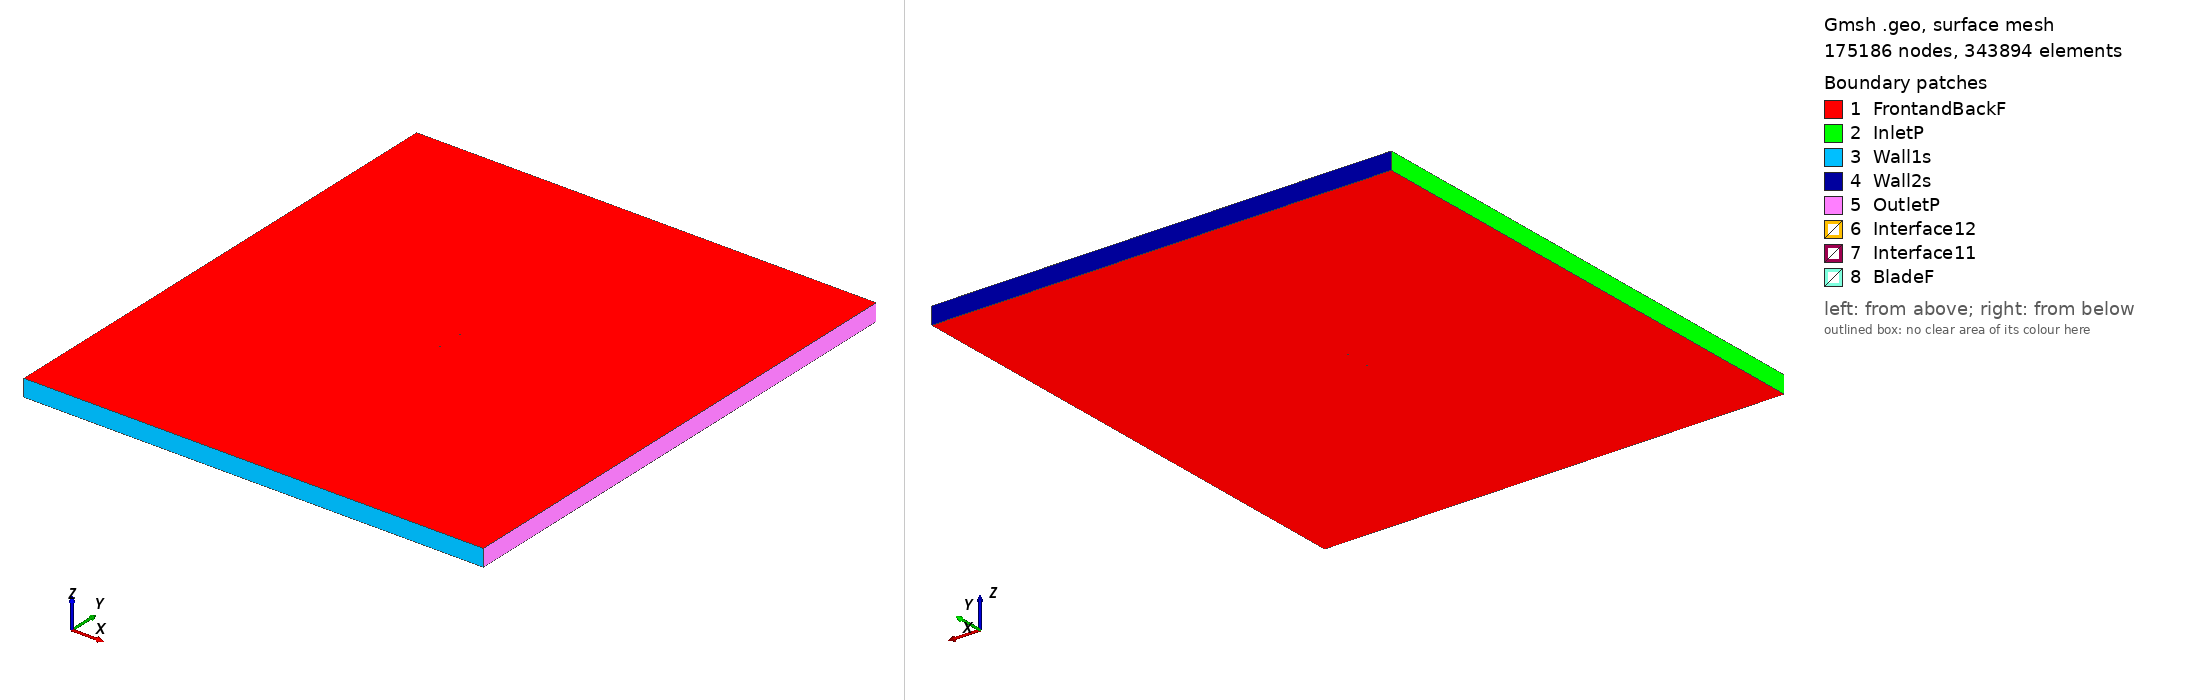

Gmsh geometry script, surface-meshed: 175186 nodes, 343894 surface elements. Boundary patches (legend numbers): 1 FrontandBackF, 2 InletP, 3 Wall1s, 4 Wall2s, 5 OutletP, 6 Interface12, 7 Interface11, 8 BladeF. Left view from above one corner, right view from below the opposite corner. Legend entries are the model's physical surfaces. The drawing asked Gmsh for element sizes between 1% and 20% of the model's largest extent; the script's own settings can give other sizes.

=== goe100_tsr2_1.8152_aoa_-0.81848.geo (drawn) ===
SetFactory("OpenCASCADE");

Point(1) = {0.074976, 0.742016, 0, 1.0};
Point(2) = {0.070903, 0.742756, 0, 1.0};
Point(3) = {0.063195, 0.743939, 0, 1.0};
Point(4) = {0.047780, 0.746092, 0, 1.0};
Point(5) = {0.032374, 0.747875, 0, 1.0};
Point(6) = {0.016985, 0.749037, 0, 1.0};
Point(7) = {0.001601, 0.749691, 0, 1.0};
Point(8) = {-0.013771, 0.750000, 0, 1.0};
Point(9) = {-0.029136, 0.749833, 0, 1.0};
Point(10) = {-0.044485, 0.749066, 0, 1.0};
Point(11) = {-0.052152, 0.748284, 0, 1.0};
Point(12) = {-0.059807, 0.746995, 0, 1.0};
Point(13) = {-0.063626, 0.745958, 0, 1.0};
Point(14) = {-0.067432, 0.744384, 0, 1.0};
Point(15) = {-0.071223, 0.742042, 0, 1.0};
Point(16) = {-0.073111, 0.740525, 0, 1.0};
Point(17) = {-0.074992, 0.738732, 0, 1.0};
Point(18) = {-0.073051, 0.737823, 0, 1.0};
Point(19) = {-0.071125, 0.737465, 0, 1.0};
Point(20) = {-0.067280, 0.737426, 0, 1.0};
Point(21) = {-0.063440, 0.737510, 0, 1.0};
Point(22) = {-0.059603, 0.737686, 0, 1.0};
Point(23) = {-0.051935, 0.738363, 0, 1.0};
Point(24) = {-0.044264, 0.738975, 0, 1.0};
Point(25) = {-0.028915, 0.739741, 0, 1.0};
Point(26) = {-0.013558, 0.740262, 0, 1.0};
Point(27) = {0.001810, 0.740152, 0, 1.0};
Point(28) = {0.017181, 0.739966, 0, 1.0};
Point(29) = {0.032550, 0.739872, 0, 1.0};
Point(30) = {0.047916, 0.739947, 0, 1.0};
Point(31) = {0.063274, 0.740284, 0, 1.0};
Point(32) = {0.070955, 0.740452, 0, 1.0};
Point(33) = {0.074997, 0.740538, 0, 1.0};
Point(34) = {-0.074976, -0.742016, 0, 1.0};
Point(35) = {-0.070903, -0.742756, 0, 1.0};
Point(36) = {-0.063195, -0.743939, 0, 1.0};
Point(37) = {-0.047780, -0.746092, 0, 1.0};
Point(38) = {-0.032374, -0.747875, 0, 1.0};
Point(39) = {-0.016985, -0.749037, 0, 1.0};
Point(40) = {-0.001601, -0.749691, 0, 1.0};
Point(41) = {0.013771, -0.750000, 0, 1.0};
Point(42) = {0.029136, -0.749833, 0, 1.0};
Point(43) = {0.044485, -0.749066, 0, 1.0};
Point(44) = {0.052152, -0.748284, 0, 1.0};
Point(45) = {0.059807, -0.746995, 0, 1.0};
Point(46) = {0.063626, -0.745958, 0, 1.0};
Point(47) = {0.067432, -0.744384, 0, 1.0};
Point(48) = {0.071223, -0.742042, 0, 1.0};
Point(49) = {0.073111, -0.740525, 0, 1.0};
Point(50) = {0.074992, -0.738732, 0, 1.0};
Point(51) = {0.073051, -0.737823, 0, 1.0};
Point(52) = {0.071125, -0.737465, 0, 1.0};
Point(53) = {0.067280, -0.737426, 0, 1.0};
Point(54) = {0.063440, -0.737510, 0, 1.0};
Point(55) = {0.059603, -0.737686, 0, 1.0};
Point(56) = {0.051935, -0.738363, 0, 1.0};
Point(57) = {0.044264, -0.738975, 0, 1.0};
Point(58) = {0.028915, -0.739741, 0, 1.0};
Point(59) = {0.013558, -0.740262, 0, 1.0};
Point(60) = {-0.001810, -0.740152, 0, 1.0};
Point(61) = {-0.017181, -0.739966, 0, 1.0};
Point(62) = {-0.032550, -0.739872, 0, 1.0};
Point(63) = {-0.047916, -0.739947, 0, 1.0};
Point(64) = {-0.063274, -0.740284, 0, 1.0};
Point(65) = {-0.070955, -0.740452, 0, 1.0};
Point(66) = {-0.074997, -0.740538, 0, 1.0};

// Lines: first blade (splines 1-4)
Spline(1) = {1:33};
Spline(2) = {33,1};

// Lines: second blade (splines 5-8)
Spline(3) = {34:66};
Spline(4) = {66,34};

// Outer domain (points 20001-4 and lines)
Point(67) = {-13.50000000, -15.00000000, 0, 1.0};
Point(68) = {-13.50000000, 15.00000000, 0, 1.0};
Point(69) = {13.50000000, 15.00000000, 0, 1.0};
Point(70) = {13.50000000, -15.00000000, 0, 1.0};
Line(11) = {67, 68};
Line(12) = {68, 69};
Line(13) = {69, 70};
Line(14) = {67, 70};

// Interface (between moving and stationary domain) (circles)
Circle(9) = {0, 0, 0, 0.80000000, 0, 2*Pi};
Circle(10) = {0, 0, 0, 0.80000000, 0, 2*Pi};

// Loops collect Lines/Splines/etc (blade1, blade2, domain, first circle)
Line Loop(1) = {1:2};
Line Loop(2) = {3:4};
Line Loop(3) = {11,12,13,-14};
Line Loop(4) = {9};

// BooleanDifference cuts out the circle/interface from the domain
Plane Surface(1) = {3};
Plane Surface(2) = {4};
BooleanDifference{ Surface{1}; Delete;}{ Surface{2}; Delete;}

// This one cuts out the blades from the inner circle/interface
Line Loop(6) = {10};
Plane Surface(5) = {6};
Plane Surface(6) = {1};
Plane Surface(7) = {2};
BooleanDifference{ Surface{5}; Delete;}{ Surface{6,7}; Delete;}

// extrude to 3rd dimension
Extrude {0, 0, 1} {Surface{1}; Surface{5}; Layers{1}; Recombine;}

// Physical Surfaces are the named boundaries (patches)
Physical Surface("Interface11") = {12};
Physical Surface("Interface12") = {10};

// sides of domain
Physical Surface("InletP") = {6};
Physical Surface("OutletP") = {9};

// top and bottom of domain
Physical Surface("Wall1s") = {7};
Physical Surface("Wall2s") = {8};

// Check FrontandBackF by ensuring there is nothing in the 3rd dimension
Physical Surface("FrontandBackF") = {1,11,5,17};
Physical Surface("BladeF") = {13:16};
Physical Volume("Turbine") = {2};
Physical Volume("Farfield") = {1};

// settings for airfoil boundary layer
Field[1] = BoundaryLayer;
Field[1].EdgesList = {1:4};
Field[1].hwall_n = 1e-3;
Field[1].thickness = 1.5e-2;
Field[1].ratio = 1.05;
Field[1].Quads = 1;
BoundaryLayer Field = 1;

// control points for mesh (blade and interface)
// floor((arc length / 1.5mm)/ 2) -> Transfinite Line
Transfinite Line {1,3} = 101 Using Progression 1;
Transfinite Line {2,4} = 2 Using Progression 1;
Transfinite Line {9, 15} = 800 Using Progression 1;

// For more information on gmsh syntax, visit http://gmsh.info/doc/texinfo/gmsh.html
